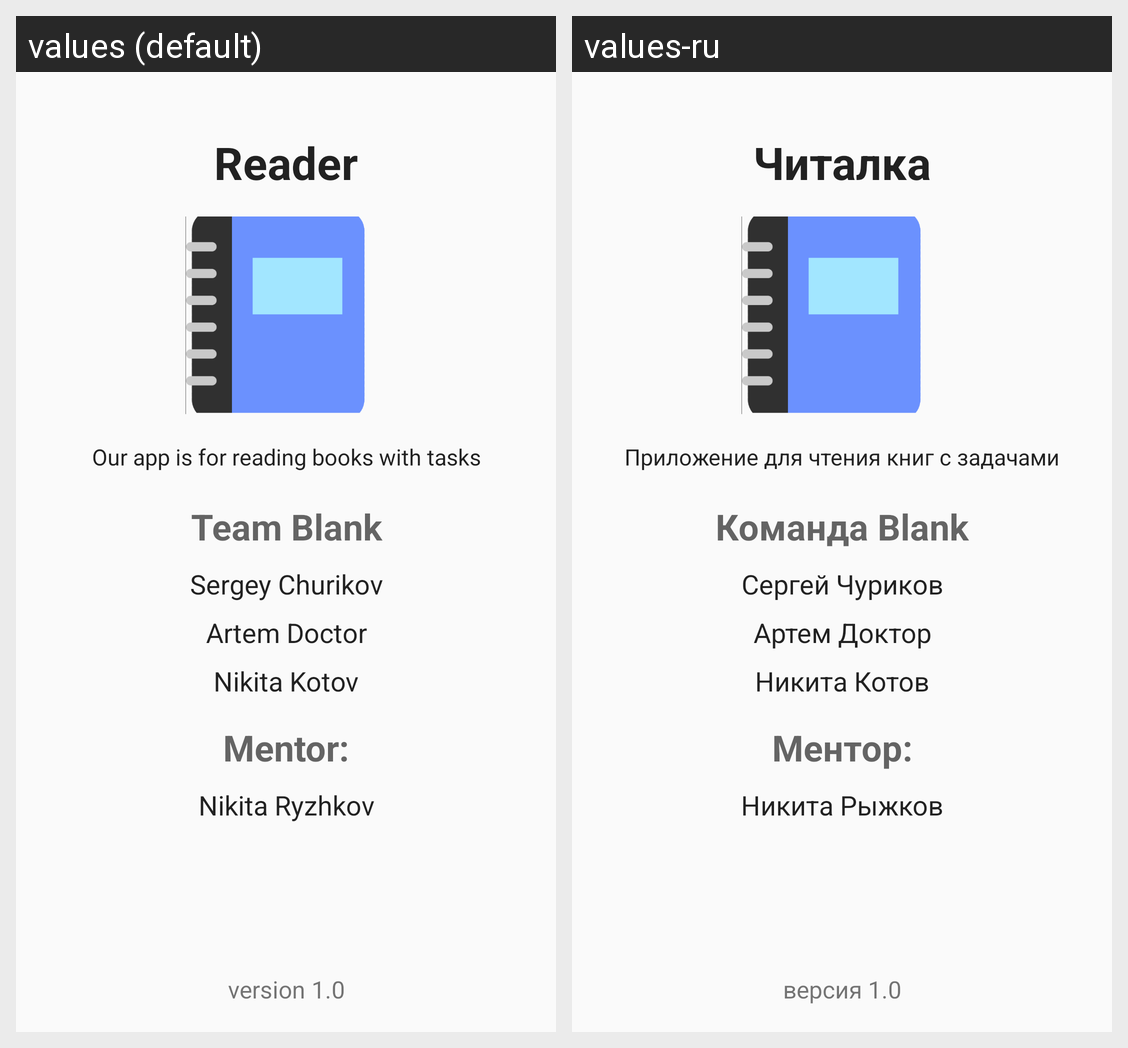

This grid shows one Android layout under two languages. Give, for every string resource on the screen, its name, the default text and each shown locale's text.
Android screen res/layout/fragment_about.xml rendered under 2 locales, left to right: values (default), values-ru. Device: Nexus 5 (rendered at 1080×1920; each locale shown at half size, 540×960, under a caption strip naming it); theme AppTheme.
Strings drawn on this screen, with the default value and each locale's value (text and hints the layout hard-codes, and strings that could not be matched under every locale, appear in the picture but are not listed):

app_name
  values: Reader
  values-ru: Читалка

app_description
  values: Our app is for reading books with tasks
  values-ru: Приложение для чтения книг с задачами

team
  values: Team Blank
  values-ru: Команда Blank

sergey
  values: Sergey Churikov
  values-ru: Сергей Чуриков

artem
  values: Artem Doctor
  values-ru: Артем Доктор

nikita
  values: Nikita Kotov
  values-ru: Никита Котов

mentor
  values: Mentor:
  values-ru: Ментор:

mentor_name
  values: Nikita Ryzhkov
  values-ru: Никита Рыжков

version1_0
  values: version 1.0
  values-ru: версия 1.0
